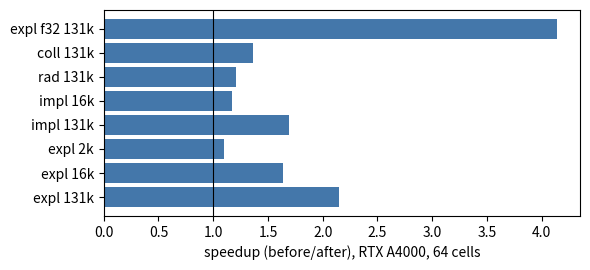

This figure's Python source: (Note: this script raises an exception after producing the figure.)
import numpy as np, matplotlib; matplotlib.use("Agg"); import matplotlib.pyplot as plt
# L1 speedups
c=["expl 131k","expl 16k","expl 2k","impl 131k","impl 16k","rad 131k","coll 131k","expl f32 131k"]
b=np.array([108,21.6,5.4,1550,173,375,226,60.9]); a=np.array([50.3,13.2,4.9,916,148,310,166,14.7])
fig,ax=plt.subplots(figsize=(6,2.8)); ax.barh(c,b/a,color="#4477aa"); ax.axvline(1,c="k",lw=.8)
ax.set_xlabel("speedup (before/after), RTX A4000, 64 cells"); fig.tight_layout(); fig.savefig("fig/l1_speedup.pdf")
# L5 g(chi)
x=np.logspace(-6,3,300); g=(1+4.8*(1+x)*np.log1p(1.7*x)+2.44*x**2)**(-2/3)
fig,ax=plt.subplots(figsize=(4.5,2.8)); ax.loglog(x,g,label="Niel fit g($\\chi$)")
ax.loglog(x[x>10],1.04*x[x>10]**(-4/3)*1.0,"--",label="$\\propto\\chi^{-4/3}$")
ax.axvline(2e-8,c="gray",ls=":"); ax.set_xlabel("$\\chi$"); ax.set_ylabel("g"); ax.legend(); fig.tight_layout(); fig.savefig("fig/l5_gchi.pdf")
# L4 strategies
s=["single band","3-band random","3-band ES"]; q=[8.2,9.0,5.1]
fig,ax=plt.subplots(figsize=(4.5,2.4)); ax.bar(s,q,color=["#999","#999","#228833"]); ax.errorbar([2],[5.1],yerr=[[0.9],[1.0]],c="k",capsize=4)
ax.set_ylabel("verified $Q_+$ (J/m$^3$)"); fig.tight_layout(); fig.savefig("fig/l4_strategies.pdf")
# L2 regrowth table as curves: gap closure times
g0=[2,5,10]; t=np.array([[4.9,7.1,16.9],[6.2,8.5,18.3],[3.5,5.7,15.7]])
fig,ax=plt.subplots(figsize=(4.5,2.6))
for i,gg in enumerate(g0): ax.plot(t[i],[50,63,90],"o-",label=f"$\\gamma_0$={gg}")
ax.set_xlabel("time after suppression (s)"); ax.set_ylabel("gap closed to $\\gamma_{eq}$ (%)"); ax.legend(); fig.tight_layout(); fig.savefig("fig/l2_regrowth.pdf")
